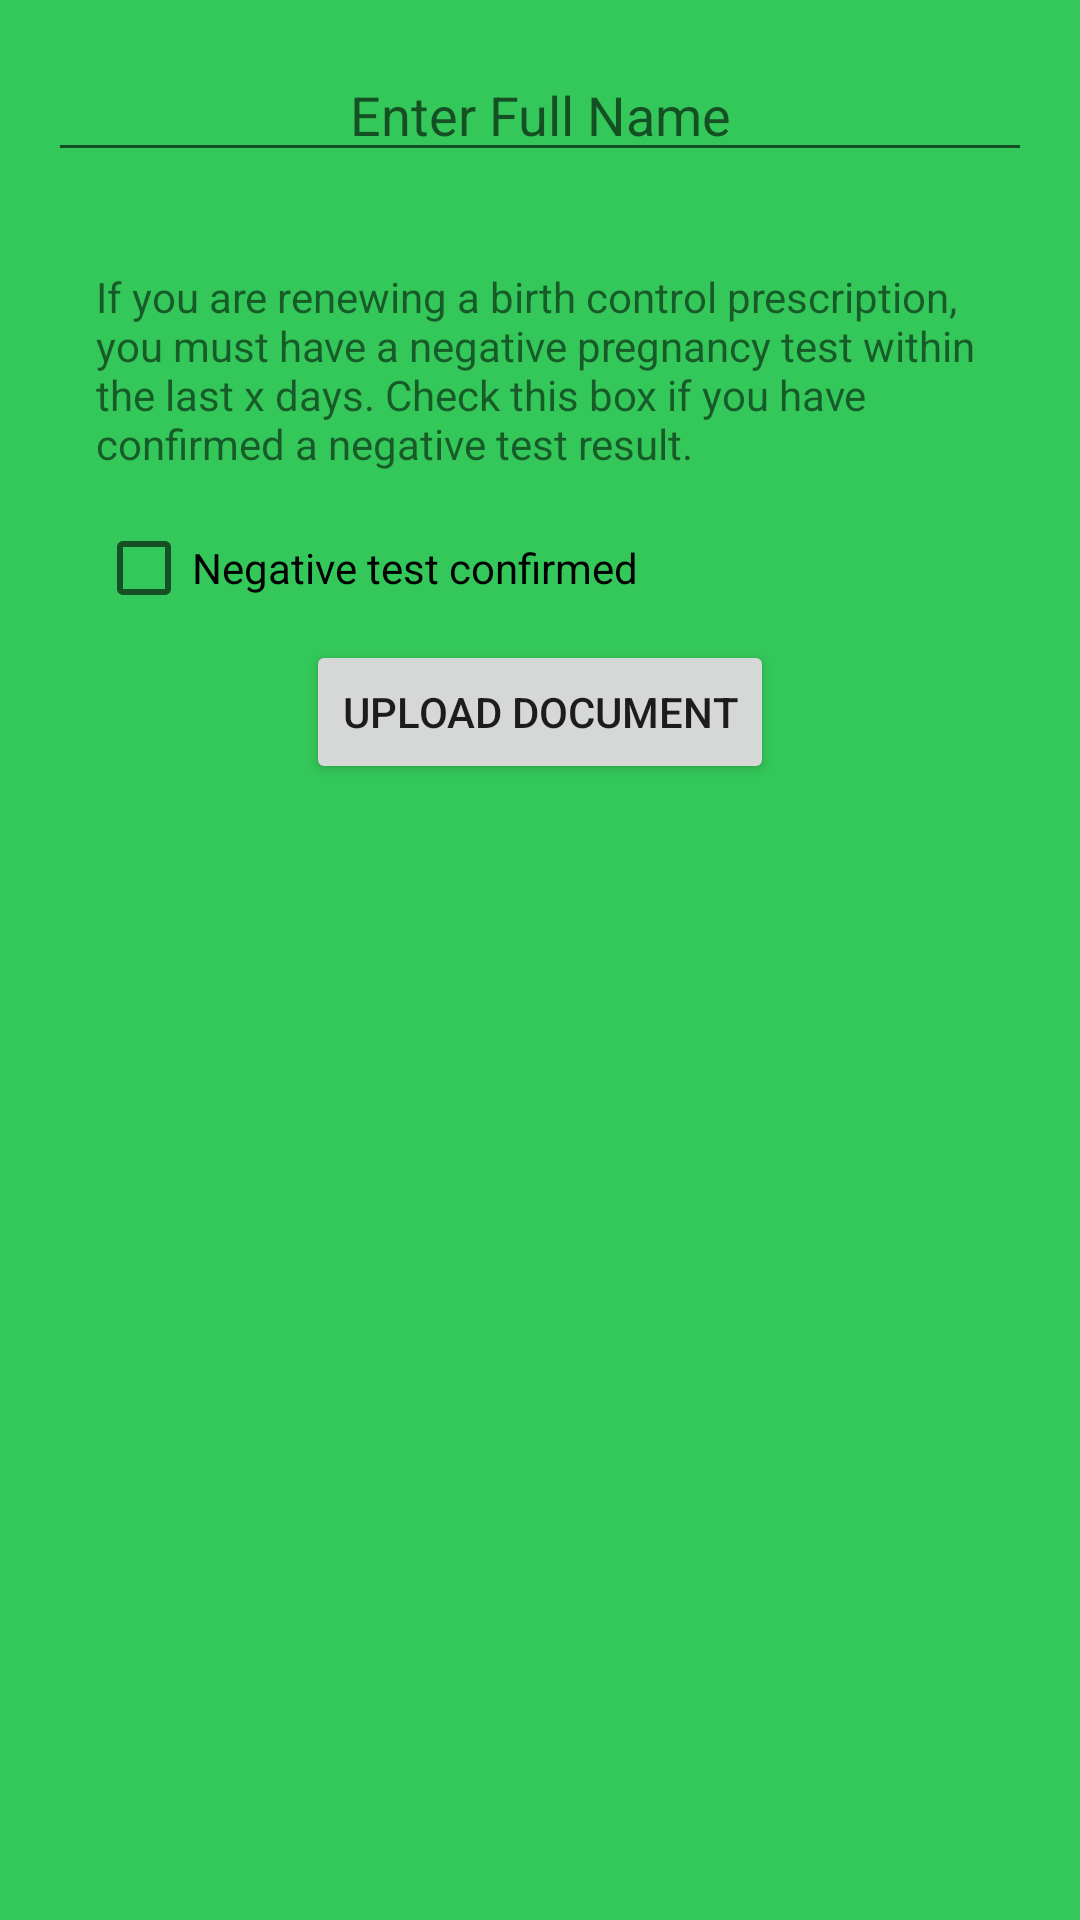

Reconstruct the res/layout file that produces this screen, plus the resources it refers to.
<!-- AndroidManifest.xml: application theme Theme.OOTD2 -->
<!-- res/layout/fragment_ranking.xml -->
<?xml version="1.0" encoding="utf-8"?>
<LinearLayout xmlns:android="http://schemas.android.com/apk/res/android"
    xmlns:tools="http://schemas.android.com/tools"
    android:layout_width="match_parent"
    android:layout_height="match_parent"
    android:orientation="vertical"
    android:padding="16dp"
    tools:context=" .ranking">

    
    <EditText
        android:id="@+id/fullNameEditText"
        android:layout_width="match_parent"
        android:layout_height="wrap_content"
        android:hint="Enter Full Name"
        android:inputType="textPersonName"
        android:gravity="center"
        android:layout_marginBottom="16dp"/>

    <TextView
        android:id="@+id/disclaimerText"
        android:layout_width="wrap_content"
        android:layout_height="wrap_content"
        android:text="If you are renewing a birth control prescription, you must have a negative pregnancy test within the last x days. Check this box if you have confirmed a negative test result."
        android:layout_marginTop="16dp"
        android:layout_marginStart="16dp"
        android:layout_marginEnd="16dp"/>

    <CheckBox
        android:id="@+id/checkboxNegativeTest"
        android:layout_width="wrap_content"
        android:layout_height="wrap_content"
        android:text="Negative test confirmed"
        android:layout_below="@id/disclaimerText"
        android:layout_marginTop="8dp"
        android:layout_marginStart="16dp"/>

    <Button
        android:id="@+id/uploadButton"
        android:layout_width="wrap_content"
        android:layout_height="wrap_content"
        android:text="Upload Document"
        android:layout_gravity="center_horizontal" />

    <TextView
        android:id="@+id/statusTextView"
        android:layout_width="wrap_content"
        android:layout_height="wrap_content"
        android:layout_marginTop="20dp"
        android:layout_gravity="center_horizontal"/>

    
    
</LinearLayout>
<!-- resources referenced by this layout -->
<resources>
  <style name="Theme.OOTD2" parent="Theme.MaterialComponents.DayNight.NoActionBar">
      
      <item name="colorPrimary">@color/purple_500</item>
      <item name="colorPrimaryVariant">@color/purple_700</item>
      <item name="colorOnPrimary">@color/white</item>
      
      <item name="colorSecondary">@color/teal_200</item>
      <item name="colorSecondaryVariant">@color/teal_700</item>
      <item name="colorOnSecondary">@color/black</item>
  
      
      <item name="android:statusBarColor">#34C759</item>
      <item name="android:windowBackground">@color/app_background_color</item>
      
  </style>
  <color name="purple_500">#FF6200EE</color>
  <color name="purple_700">#FF3700B3</color>
  <color name="white">#FFFFFFFF</color>
  <color name="teal_200">#FF03DAC5</color>
  <color name="teal_700">#FF018786</color>
  <color name="black">#FF000000</color>
  <color name="app_background_color">#34C759</color>
</resources>
